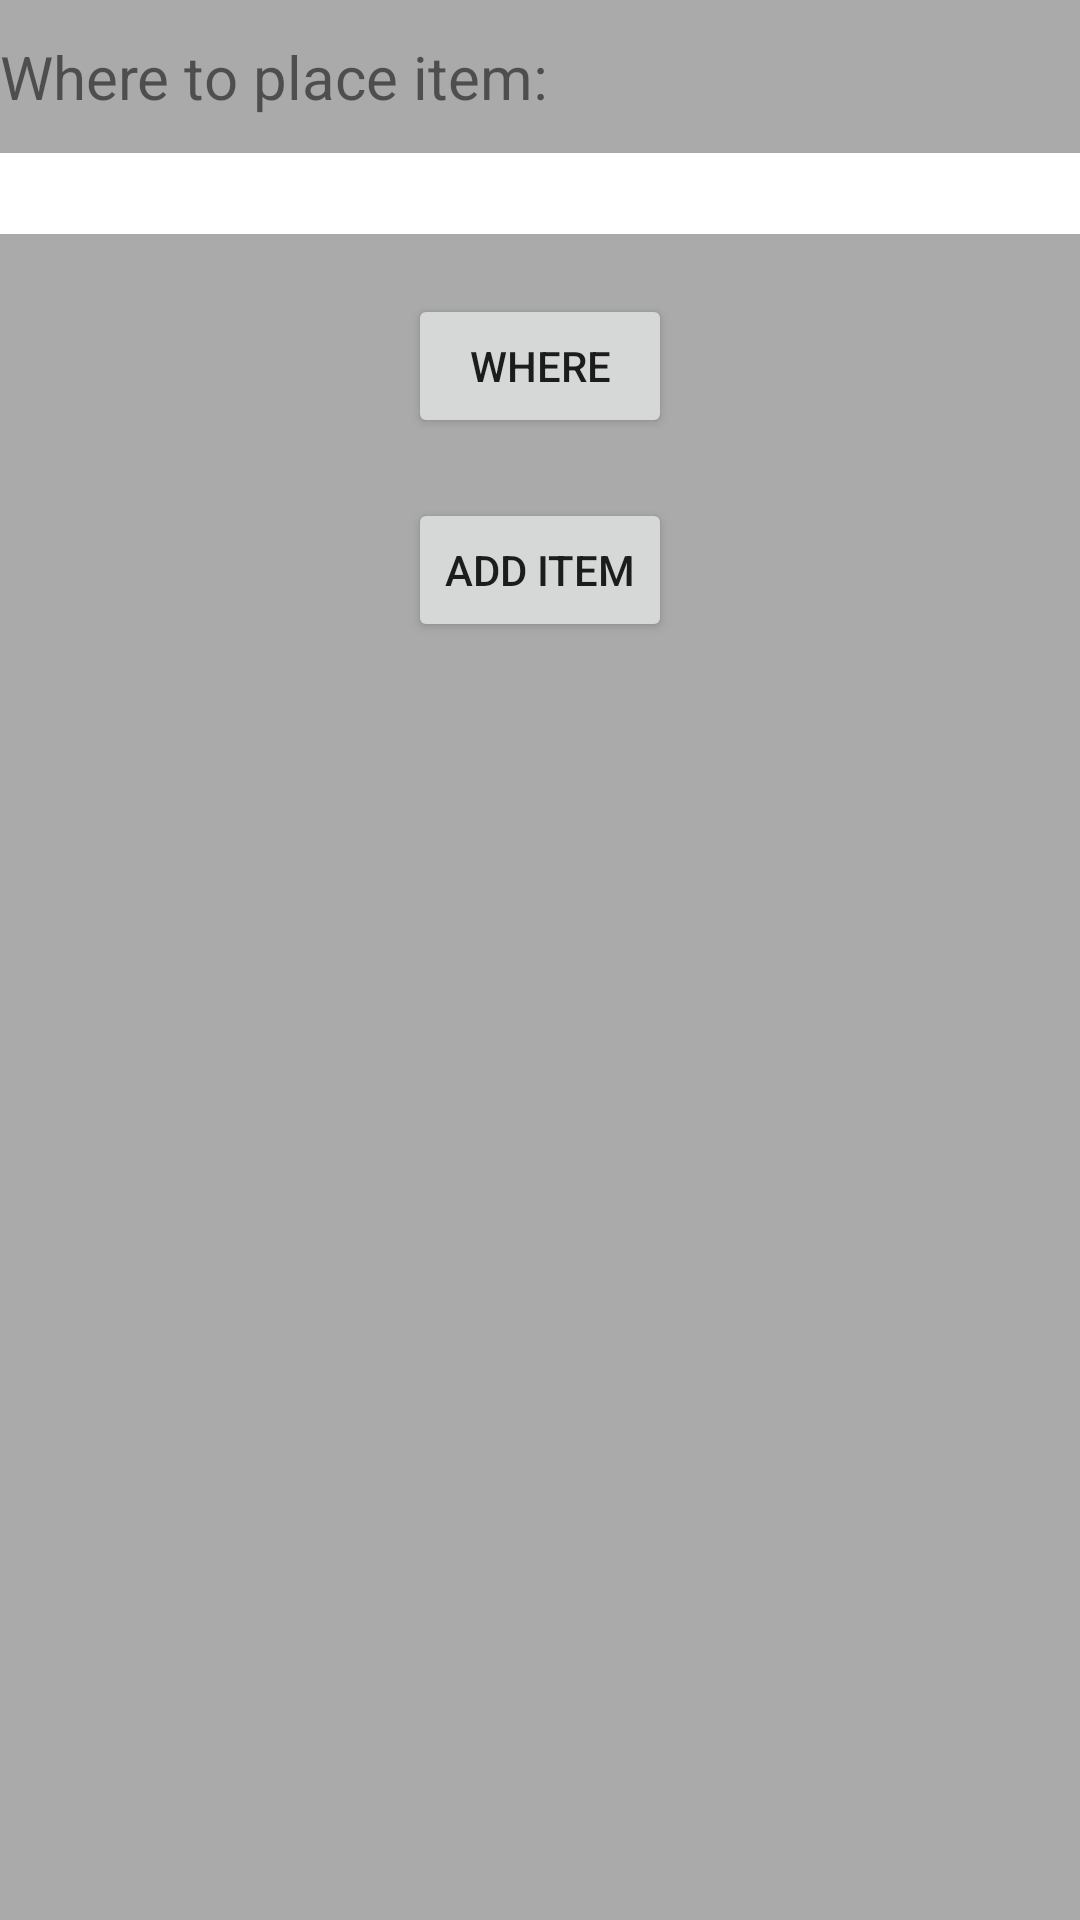

Produce the Android XML layout that renders to this screen, including the resource entries it uses.
<!-- AndroidManifest.xml: application theme Theme.GarbageApp -->
<!-- res/layout/activity_main.xml -->
<?xml version="1.0" encoding="utf-8"?>
<LinearLayout
    xmlns:android="http://schemas.android.com/apk/res/android"
    xmlns:tools="http://schemas.android.com/tools"
    android:layout_width="match_parent"
    android:layout_height="match_parent"
    android:background="#aaaaaa"
    android:orientation="vertical">

    <TextView
        android:id="@+id/task_description"
        android:layout_width="match_parent"
        android:layout_height="wrap_content"
        android:layout_marginBottom="12dp"
        android:layout_marginTop="12dp"
        android:textSize="20sp"
        android:text="@string/where_to_place_item"
        android:background="#aaaaaa"/>

    
    <EditText
        android:id="@+id/main_input"
        android:layout_width="match_parent"
        android:layout_height="wrap_content"
        android:background="@color/white"
        android:importantForAutofill="no"
        android:inputType="text"
        android:textSize="20sp"
        tools:ignore="LabelFor" />

    
    <Button
        android:id="@+id/where_button"
        android:layout_width="wrap_content"
        android:layout_height="wrap_content"
        android:layout_gravity="center"
        android:layout_marginTop="20dp"
        android:text="@string/where" />

    <Button
        android:id="@+id/nav_add_button"
        android:layout_width="wrap_content"
        android:layout_height="wrap_content"
        android:layout_gravity="center"
        android:layout_marginTop="20dp"
        android:text="@string/add_item_button" />

</LinearLayout>
<!-- resources referenced by this layout -->
<resources>
  <string name="add_item_button">Add Item</string>
  <string name="where">Where</string>
  <string name="where_to_place_item">Where to place item:</string>
  <style name="Theme.GarbageApp" parent="Theme.MaterialComponents.DayNight.DarkActionBar">
          
          <item name="colorPrimary">@color/teal_700</item>
          <item name="colorPrimaryVariant">@color/teal_200</item>
          <item name="colorOnPrimary">@color/white</item>
          
          <item name="colorSecondary">@color/purple_200</item>
          <item name="colorSecondaryVariant">@color/purple_500</item>
          <item name="colorOnSecondary">@color/black</item>
          
          <item name="android:statusBarColor" tools:targetApi="l">?attr/colorPrimaryVariant</item>
          
      </style>
  <!-- not gathered from this repository: default colours our renderer supplied (Android Studio template values) -->
  <color name="purple_200">#FFBB86FC</color>
  <color name="purple_500">#FF6200EE</color>
  <color name="teal_200">#FF03DAC5</color>
  <color name="teal_700">#FF018786</color>
  <color name="black">#FF000000</color>
  <color name="white">#FFFFFFFF</color>
</resources>
